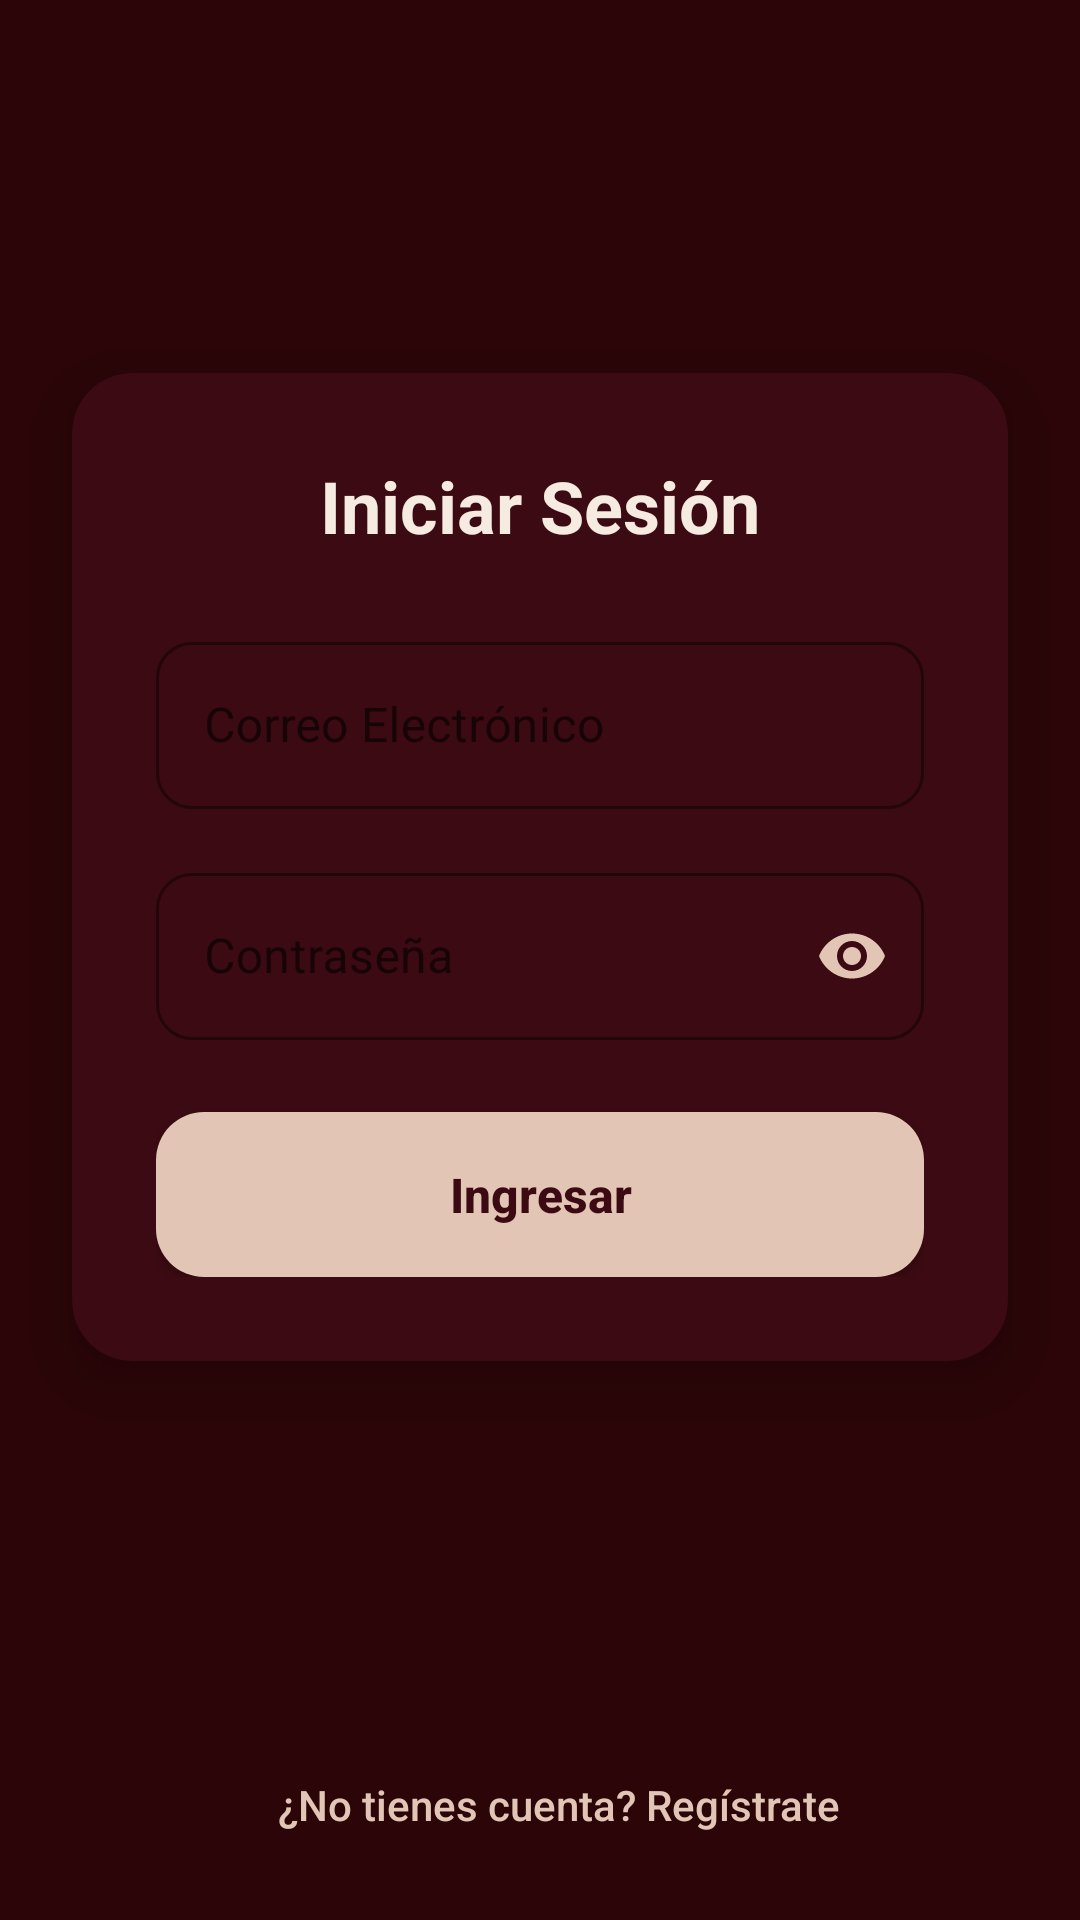

The Android layout XML behind this screen, and the referenced resources:
<!-- AndroidManifest.xml: application theme Theme.DocuFind -->
<!-- res/layout/activity_login.xml -->
<?xml version="1.0" encoding="utf-8"?>
<androidx.constraintlayout.widget.ConstraintLayout xmlns:android="http://schemas.android.com/apk/res/android"
    xmlns:app="http://schemas.android.com/apk/res-auto"
    xmlns:tools="http://schemas.android.com/tools"
    android:id="@+id/main"
    android:layout_width="match_parent"
    android:layout_height="match_parent"
    android:background="#2B0508"
    tools:context=".Vistas.Activitys.Login.LoginActivity">


    <androidx.cardview.widget.CardView
        android:id="@+id/cardView2"
        android:layout_width="0dp"
        android:layout_height="wrap_content"
        android:layout_marginStart="24dp"
        android:layout_marginEnd="24dp"

        app:cardBackgroundColor="#3B0A12"
        app:cardCornerRadius="20dp"
        app:cardElevation="10dp"

        app:layout_constraintBottom_toBottomOf="parent"
        app:layout_constraintEnd_toEndOf="parent"
        app:layout_constraintStart_toStartOf="parent"
        app:layout_constraintTop_toTopOf="parent"
        app:layout_constraintVertical_bias="0.4">

        <LinearLayout
            android:layout_width="match_parent"
            android:layout_height="wrap_content"
            android:orientation="vertical"
            android:padding="28dp">


            <TextView
                android:layout_width="wrap_content"
                android:layout_height="wrap_content"
                android:layout_gravity="center_horizontal"
                android:layout_marginBottom="24dp"

                android:text="Iniciar Sesión"
                android:textColor="#F5EBE0"
                android:textSize="24sp"
                android:textStyle="bold" />


            <com.google.android.material.textfield.TextInputLayout
                style="@style/Widget.MaterialComponents.TextInputLayout.OutlinedBox"
                android:layout_width="match_parent"
                android:layout_height="wrap_content"
                android:layout_marginBottom="16dp"

                app:boxCornerRadiusBottomEnd="12dp"
                app:boxCornerRadiusBottomStart="12dp"
                app:boxCornerRadiusTopEnd="12dp"
                app:boxCornerRadiusTopStart="12dp"
                app:boxStrokeColor="#E3C5B5"
                app:hintTextColor="#E3C5B5">

                <com.google.android.material.textfield.TextInputEditText
                    android:id="@+id/editgetMail"
                    android:layout_width="match_parent"
                    android:layout_height="wrap_content"
                    android:hint="Correo Electrónico"
                    android:inputType="textEmailAddress"
                    android:maxLines="1"
                    android:textColor="#F5EBE0"
                    android:textColorHint="#B0A499" />
            </com.google.android.material.textfield.TextInputLayout>


            <com.google.android.material.textfield.TextInputLayout
                style="@style/Widget.MaterialComponents.TextInputLayout.OutlinedBox"
                android:layout_width="match_parent"
                android:layout_height="wrap_content"
                android:layout_marginBottom="24dp"

                app:boxCornerRadiusBottomEnd="12dp"
                app:boxCornerRadiusBottomStart="12dp"
                app:boxCornerRadiusTopEnd="12dp"
                app:boxCornerRadiusTopStart="12dp"
                app:boxStrokeColor="#E3C5B5"
                app:hintTextColor="#E3C5B5"
                app:passwordToggleEnabled="true"
                app:passwordToggleTint="#E3C5B5">

                <com.google.android.material.textfield.TextInputEditText
                    android:id="@+id/editgetPassword"
                    android:layout_width="match_parent"
                    android:layout_height="wrap_content"
                    android:hint="Contraseña"
                    android:inputType="textPassword"
                    android:maxLines="1"
                    android:textColor="#F5EBE0"
                    android:textColorHint="#B0A499" />
            </com.google.android.material.textfield.TextInputLayout>


            <androidx.appcompat.widget.AppCompatButton
                android:id="@+id/btnLogin"
                android:layout_width="match_parent"
                android:layout_height="55dp"
                android:background="@drawable/rounded_button_skin"
                android:text="Ingresar"
                android:textAllCaps="false"
                android:textColor="#3B0A12"
                android:textSize="16sp"
                android:textStyle="bold" />

        </LinearLayout>
    </androidx.cardview.widget.CardView>


    <androidx.appcompat.widget.AppCompatButton
        android:id="@+id/btnredirectReg"
        android:layout_width="wrap_content"
        android:layout_height="48dp"
        android:background="@android:color/transparent"

        android:text="¿No tienes cuenta? Regístrate"
        android:textAllCaps="false"
        android:textColor="#E3C5B5"
        android:textSize="14sp"

        app:layout_constraintBottom_toBottomOf="parent"
        app:layout_constraintEnd_toEndOf="parent"
        app:layout_constraintHorizontal_bias="0.538"
        app:layout_constraintStart_toStartOf="parent"
        app:layout_constraintTop_toTopOf="parent"
        app:layout_constraintVertical_bias="0.976" />

</androidx.constraintlayout.widget.ConstraintLayout>
<!-- resources referenced by this layout -->
<resources>
  <!-- drawable rounded_button_skin (drawable) -->
  <?xml version="1.0" encoding="utf-8"?>
  <shape xmlns:android="http://schemas.android.com/apk/res/android"
      android:shape="rectangle">
  
      
      <solid android:color="#E3C5B5" />
  
      
      <corners android:radius="16dp" />
  
      
      <padding
          android:left="16dp"
          android:top="12dp"
          android:right="16dp"
          android:bottom="12dp" />
  </shape>
  <style name="Theme.DocuFind" parent="Theme.MaterialComponents.DayNight.NoActionBar">
  
      </style>
</resources>
